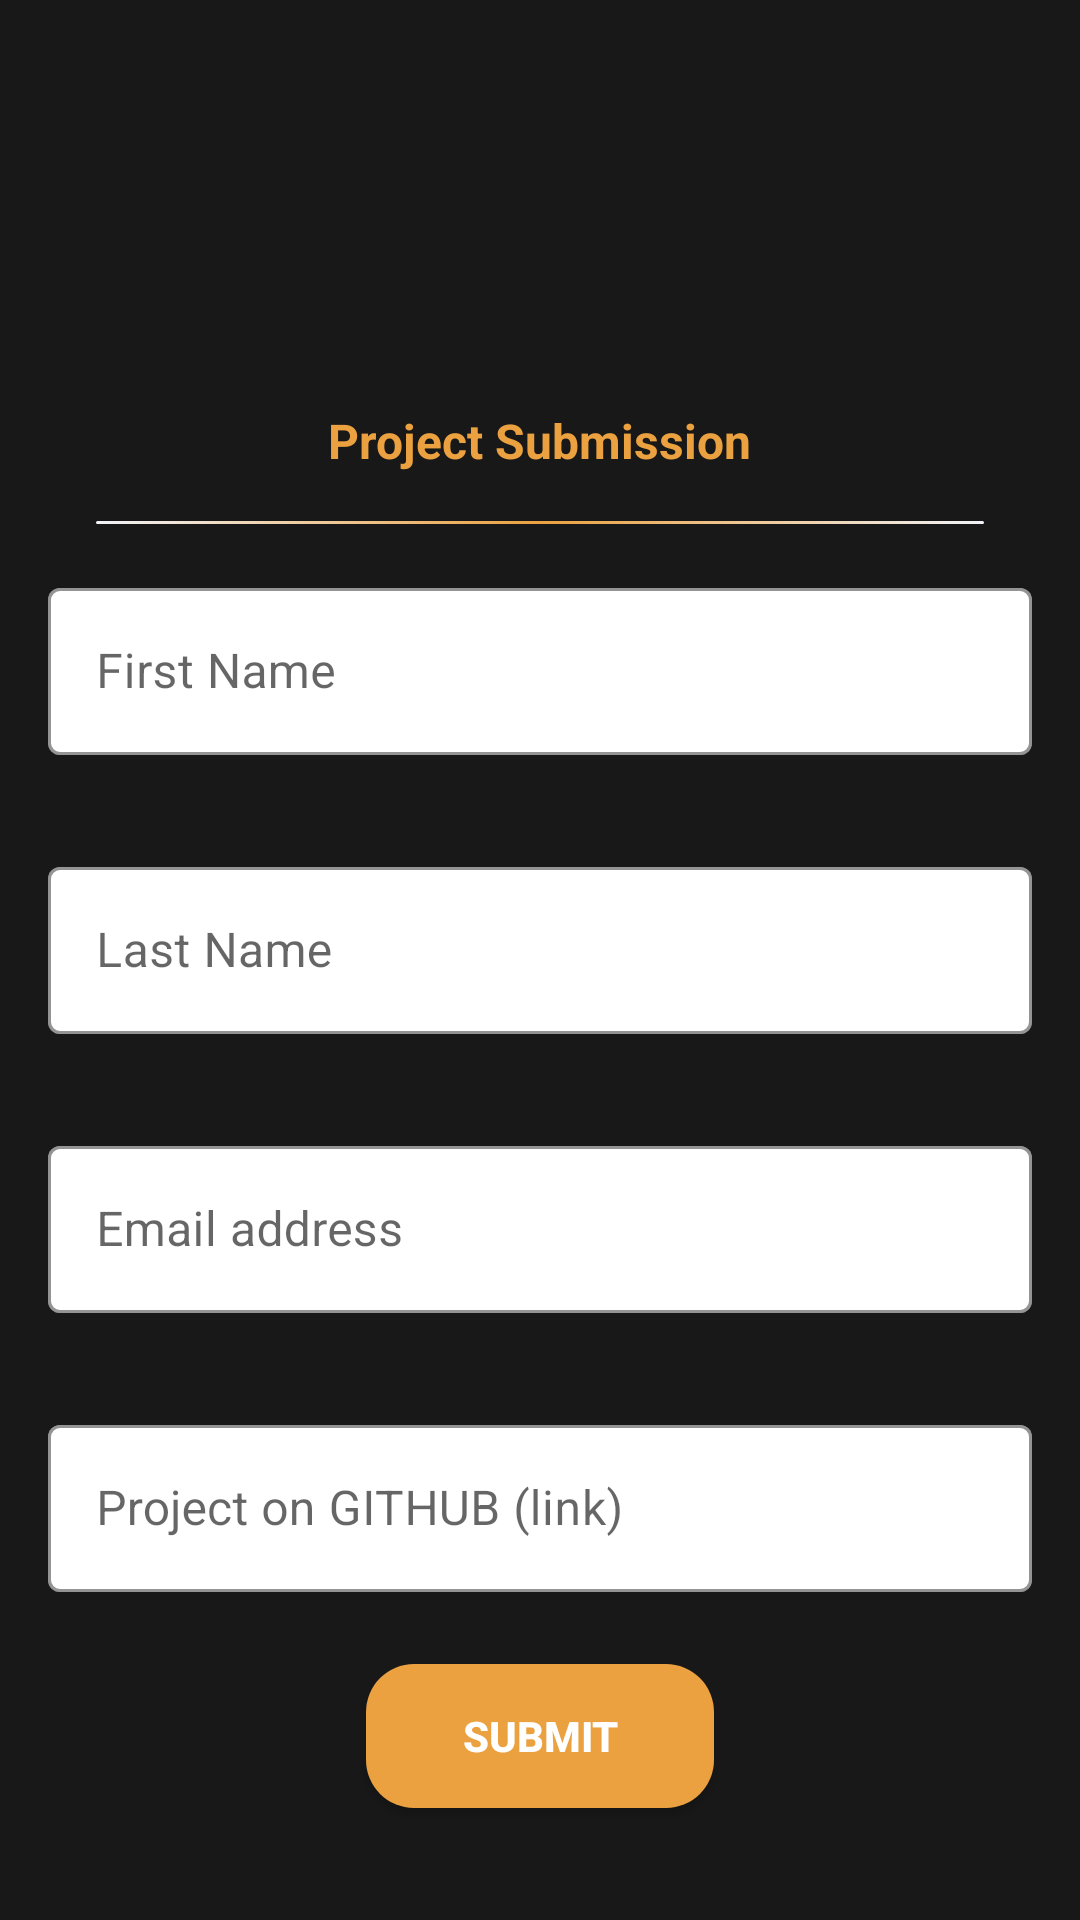

Here is an Android app screen rendered from its layout file. Give the layout XML and the strings, colors and styles it references.
<!-- AndroidManifest.xml: application theme AppTheme -->
<!-- res/layout/activity_submit.xml -->
<?xml version="1.0" encoding="utf-8"?>
<LinearLayout xmlns:android="http://schemas.android.com/apk/res/android"
    xmlns:tools="http://schemas.android.com/tools"
    android:layout_width="match_parent"
    android:layout_height="match_parent"
    android:background="@color/colorPrimary"
    android:gravity="center_horizontal"
    android:orientation="vertical"
    tools:context=".ui.sumbit.SubmitActivity">

    <ImageView
        android:layout_width="match_parent"
        android:layout_height="120dp"
        android:src="@drawable/logo" />

    <TextView
        android:layout_width="wrap_content"
        android:layout_height="wrap_content"
        android:layout_margin="@dimen/margin_padding_size_medium"
        android:text="@string/project_submission"
        android:textColor="@color/orange"
        android:textSize="@dimen/text_size_xlarge"
        android:textStyle="bold" />

    <View
        android:layout_width="match_parent"
        android:layout_height="1dp"
        android:layout_marginStart="@dimen/margin_padding_size_xxlarge"
        android:layout_marginEnd="@dimen/margin_padding_size_xxlarge"
        android:background="@drawable/divider" />

    <com.google.android.material.textfield.TextInputLayout
        style="@style/text_input_layout_style"
        android:inputType="textPersonName"
        android:layout_width="match_parent"
        android:layout_height="wrap_content"
        android:layout_margin="@dimen/margin_padding_size_medium">

        <com.google.android.material.textfield.TextInputEditText
            android:layout_width="match_parent"
            android:layout_height="wrap_content"
            android:hint="@string/first_name"
            android:imeOptions="actionNext"
            android:textColor="@color/colorPrimary"
            android:textColorHint="@color/color_secondary_text" />
    </com.google.android.material.textfield.TextInputLayout>

    <com.google.android.material.textfield.TextInputLayout
        style="@style/text_input_layout_style"
        android:layout_width="match_parent"
        android:layout_height="wrap_content"
        android:layout_margin="@dimen/margin_padding_size_medium">

        <com.google.android.material.textfield.TextInputEditText
            android:layout_width="match_parent"
            android:layout_height="wrap_content"
            android:hint="@string/last_name"
            android:imeOptions="actionNext"
            android:inputType="textPersonName"
            android:textColor="@color/colorPrimary"
            android:textColorHint="@color/color_secondary_text" />
    </com.google.android.material.textfield.TextInputLayout>

    <com.google.android.material.textfield.TextInputLayout
        style="@style/text_input_layout_style"
        android:layout_width="match_parent"
        android:layout_height="wrap_content"
        android:layout_margin="@dimen/margin_padding_size_medium">

        <com.google.android.material.textfield.TextInputEditText
            android:layout_width="match_parent"
            android:layout_height="wrap_content"
            android:hint="@string/email"
            android:imeOptions="actionNext"
            android:inputType="textEmailAddress"
            android:textColor="@color/colorPrimary"
            android:textColorHint="@color/color_secondary_text" />
    </com.google.android.material.textfield.TextInputLayout>


    <com.google.android.material.textfield.TextInputLayout
        style="@style/text_input_layout_style"
        android:layout_width="match_parent"
        android:layout_height="wrap_content"
        android:layout_margin="@dimen/margin_padding_size_medium">

        <com.google.android.material.textfield.TextInputEditText
            android:layout_width="match_parent"
            android:layout_height="wrap_content"
            android:hint="@string/link"
            android:imeOptions="actionDone"
            android:inputType="text"
            android:textColor="@color/colorPrimary"
            android:textColorHint="@color/color_secondary_text" />
    </com.google.android.material.textfield.TextInputLayout>

    <androidx.appcompat.widget.AppCompatButton
        android:id="@+id/toolbar_submit_button"
        style="@style/button_style_orange"
        android:layout_width="wrap_content"
        android:layout_height="wrap_content"
        android:layout_margin="@dimen/margin_padding_size_small"
        android:paddingStart="@dimen/margin_padding_size_xxlarge"
        android:paddingEnd="@dimen/margin_padding_size_xxlarge"
        android:text="@string/submit" />
</LinearLayout>
<!-- resources referenced by this layout -->
<resources>
  <color name="colorPrimary">#181818</color>
  <color name="color_secondary_text">#B1B0B0</color>
  <color name="orange">#eba13f</color>
  <dimen name="margin_padding_size_medium">16dp</dimen>
  <dimen name="margin_padding_size_small">8dp</dimen>
  <dimen name="margin_padding_size_xxlarge">32dp</dimen>
  <dimen name="text_size_xlarge">16sp</dimen>
  <!-- drawable divider (drawable) -->
  <shape xmlns:android="http://schemas.android.com/apk/res/android">
      <corners android:radius="20dp" />
      <gradient
          android:centerColor="@color/orange"
          android:endColor="@color/colorAccent"
          android:startColor="@color/colorAccent" />
  </shape>
  <string name="email">Email address</string>
  <string name="first_name">First Name</string>
  <string name="last_name">Last Name</string>
  <string name="link">Project on GITHUB (link)</string>
  <string name="project_submission">Project Submission</string>
  <string name="submit">Submit</string>
  <style name="button_style_orange">
          <item name="android:background">@drawable/button_orange_bg</item>
          <item name="android:textColor">@color/white</item>
          <item name="android:textStyle">bold</item>
          <item name="android:minHeight">48dp</item>
      </style>
  <style name="text_input_layout_style" parent="Widget.MaterialComponents.TextInputLayout.OutlinedBox">
          <item name="android:layout_margin">@dimen/margin_padding_size_small</item>
          <item name="boxStrokeColor">@color/orange</item>
          <item name="startIconTint">@color/orange</item>
          <item name="hintTextColor">@color/orange</item>
          <item name="errorTextColor">@color/red</item>
          <item name="boxBackgroundColor">@color/white</item>
      </style>
  <style name="AppTheme" parent="Theme.MaterialComponents.Light.NoActionBar">
          
          <item name="colorPrimary">@color/colorPrimary</item>
          <item name="colorPrimaryDark">@color/colorPrimaryDark</item>
          <item name="colorAccent">@color/colorAccent</item>
      </style>
  <color name="colorAccent">#f1f3f8</color>
  <!-- drawable button_orange_bg (drawable) -->
  <?xml version="1.0" encoding="utf-8"?>
  <shape xmlns:android="http://schemas.android.com/apk/res/android"
      android:shape="rectangle">
      <solid android:color="@color/orange" />
      <corners android:radius="@dimen/margin_padding_size_medium" />
  </shape>
  <color name="white">#FFFFFF</color>
  <color name="red">#EA0A12</color>
  <color name="colorPrimaryDark">#000000</color>
</resources>
